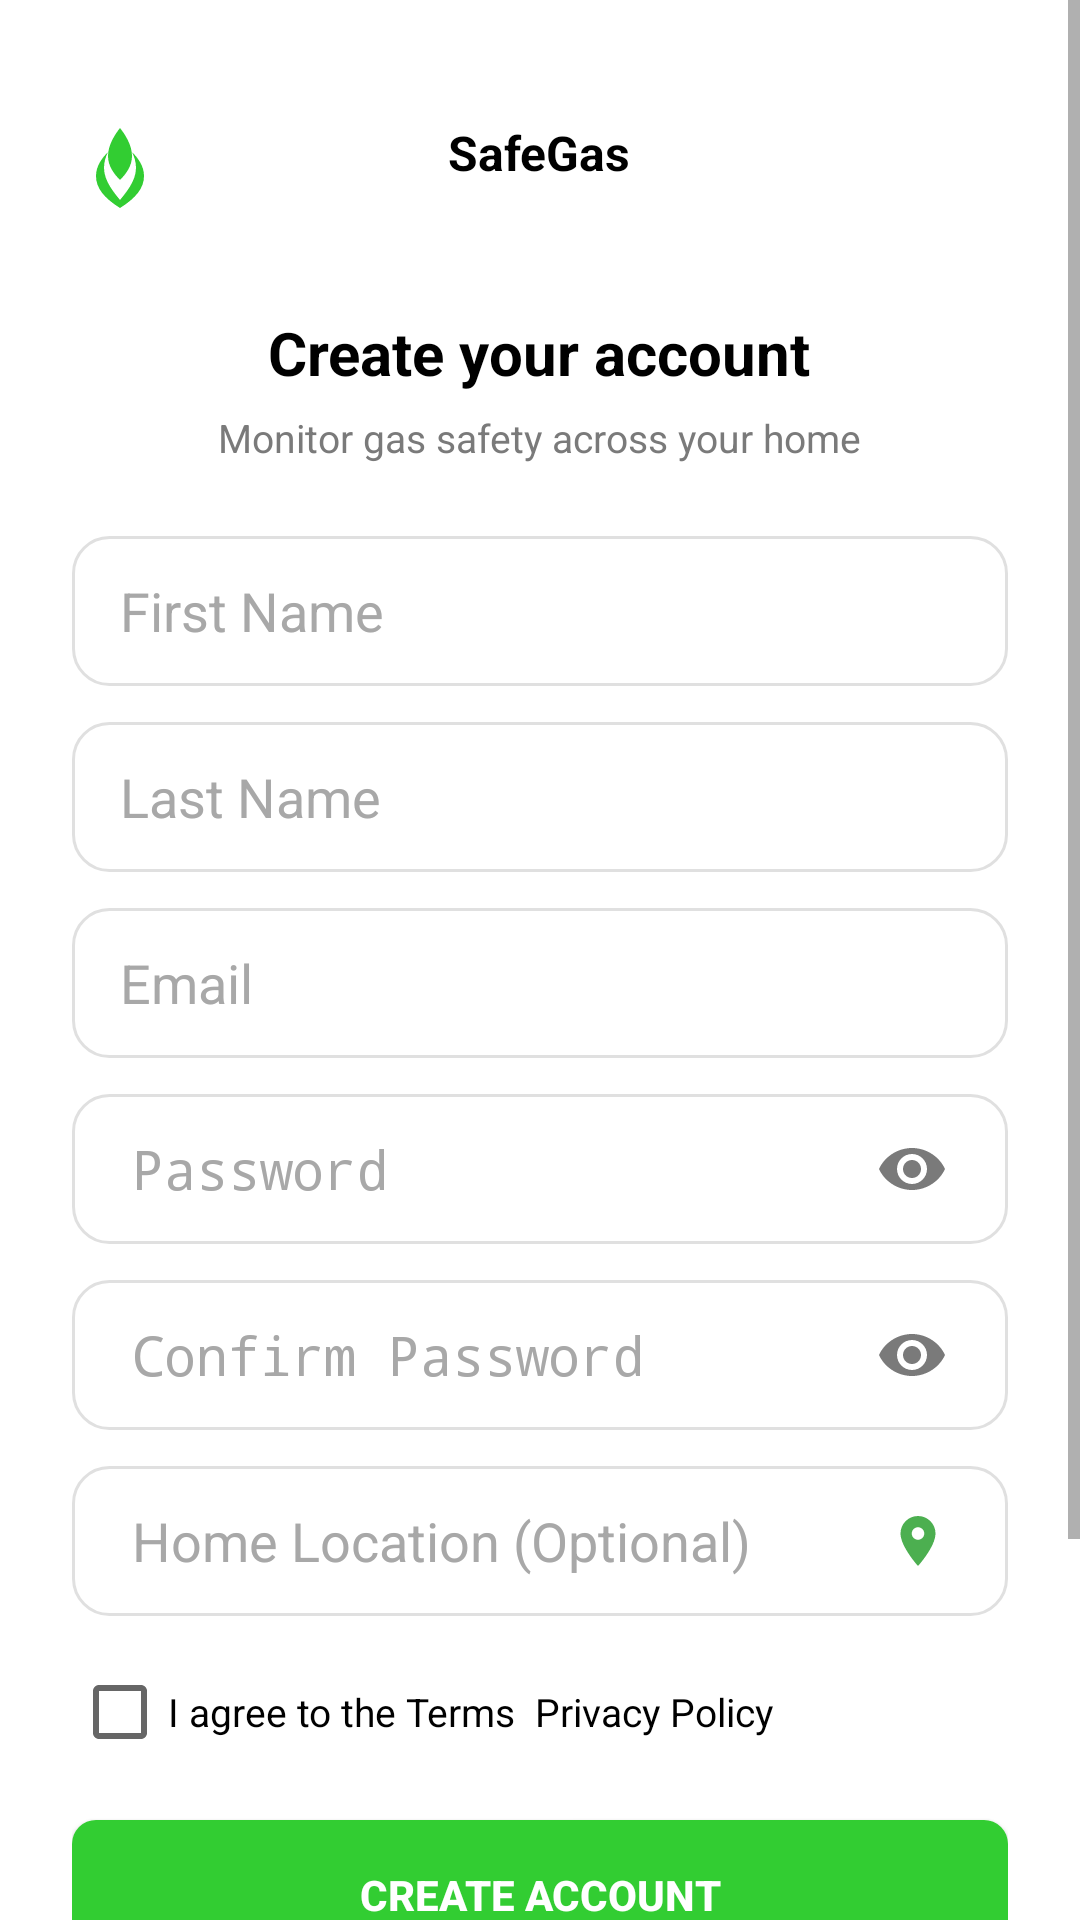

Reconstruct the res/layout file that produces this screen, plus the resources it refers to.
<!-- AndroidManifest.xml: activity theme Theme.SafeGass -->
<!-- res/layout/activity_register.xml -->
<?xml version="1.0" encoding="utf-8"?>
<ScrollView xmlns:android="http://schemas.android.com/apk/res/android"
    xmlns:tools="http://schemas.android.com/tools"
    android:layout_width="match_parent"
    android:layout_height="match_parent"
    android:background="#FFFFFF"
    android:fillViewport="true"
    tools:context=".register.RegisterActivity">

    <LinearLayout
        android:layout_width="match_parent"
        android:layout_height="wrap_content"
        android:orientation="vertical"
        android:padding="24dp">

        
        <RelativeLayout
            android:layout_width="match_parent"
            android:layout_height="wrap_content"
            android:layout_marginTop="16dp">

            
            <ImageView
                android:id="@+id/logoIcon"
                android:layout_width="32dp"
                android:layout_height="32dp"
                android:src="@drawable/ic_gas_logo"
                android:layout_alignParentStart="true"
                android:contentDescription="SafeGas logo" />

            
            <TextView
                android:id="@+id/textAppName"
                android:layout_width="wrap_content"
                android:layout_height="wrap_content"
                android:text="SafeGas"
                android:textStyle="bold"
                android:textColor="#000000"
                android:textSize="16sp"
                android:layout_centerHorizontal="true" />
        </RelativeLayout>

        
        <TextView
            android:layout_width="wrap_content"
            android:layout_height="wrap_content"
            android:text="Create your account"
            android:textStyle="bold"
            android:textSize="20sp"
            android:textColor="#000000"
            android:layout_marginTop="32dp"
            android:layout_gravity="center_horizontal" />

        
        <TextView
            android:layout_width="wrap_content"
            android:layout_height="wrap_content"
            android:text="Monitor gas safety across your home"
            android:textColor="#7A7A7A"
            android:textSize="13sp"
            android:layout_marginTop="6dp"
            android:layout_gravity="center_horizontal" />


        
        <EditText
            android:id="@+id/editTextFirstName"
            android:layout_width="match_parent"
            android:layout_height="50dp"
            android:layout_marginTop="24dp"
            android:background="@drawable/edittext_background"
            android:hint="First Name"
            android:paddingStart="16dp"
            android:textColorHint="#A8A8A8"
            android:inputType="textPersonName" />

        
        <EditText
            android:id="@+id/editTextLastName"
            android:layout_width="match_parent"
            android:layout_height="50dp"
            android:layout_marginTop="12dp"
            android:background="@drawable/edittext_background"
            android:hint="Last Name"
            android:paddingStart="16dp"
            android:textColorHint="#A8A8A8"
            android:inputType="textPersonName" />


        
        <EditText
            android:id="@+id/editTextEmail"
            android:layout_width="match_parent"
            android:layout_height="50dp"
            android:layout_marginTop="12dp"
            android:background="@drawable/edittext_background"
            android:hint="Email"
            android:paddingStart="16dp"
            android:textColorHint="#A8A8A8"
            android:inputType="textEmailAddress" />

        
        <LinearLayout
            android:layout_width="match_parent"
            android:layout_height="50dp"
            android:layout_marginTop="12dp"
            android:background="@drawable/edittext_background"
            android:orientation="horizontal"
            android:gravity="center_vertical">

            <EditText
                android:id="@+id/editTextPassword"
                android:layout_width="0dp"
                android:layout_weight="1"
                android:layout_height="match_parent"
                android:hint="Password"
                android:paddingStart="16dp"
                android:background="@android:color/transparent"
                android:inputType="textPassword"
                android:textColorHint="#A8A8A8" />

            <ImageView
                android:id="@+id/imageViewTogglePassword"
                android:layout_width="24dp"
                android:layout_height="24dp"
                android:layout_marginEnd="16dp"
                android:src="@drawable/ic_eye"
                android:contentDescription="Toggle password visibility" />
        </LinearLayout>

        
        <LinearLayout
            android:layout_width="match_parent"
            android:layout_height="50dp"
            android:layout_marginTop="12dp"
            android:background="@drawable/edittext_background"
            android:orientation="horizontal"
            android:gravity="center_vertical">

            <EditText
                android:id="@+id/editTextConfirmPassword"
                android:layout_width="0dp"
                android:layout_weight="1"
                android:layout_height="match_parent"
                android:hint="Confirm Password"
                android:paddingStart="16dp"
                android:background="@android:color/transparent"
                android:inputType="textPassword"
                android:textColorHint="#A8A8A8" />

            <ImageView
                android:id="@+id/imageViewToggleConfirmPassword"
                android:layout_width="24dp"
                android:layout_height="24dp"
                android:layout_marginEnd="16dp"
                android:src="@drawable/ic_eye"
                android:contentDescription="Toggle confirm password visibility" />
        </LinearLayout>

        
        <LinearLayout
            android:layout_width="match_parent"
            android:layout_height="50dp"
            android:layout_marginTop="12dp"
            android:background="@drawable/edittext_background"
            android:orientation="horizontal"
            android:gravity="center_vertical">

            <EditText
                android:id="@+id/editTextLocation"
                android:layout_width="0dp"
                android:layout_weight="1"
                android:layout_height="match_parent"
                android:hint="Home Location (Optional)"
                android:paddingStart="16dp"
                android:background="@android:color/transparent"
                android:textColorHint="#A8A8A8" />

            <ImageView
                android:id="@+id/iconLocation"
                android:layout_width="20dp"
                android:layout_height="20dp"
                android:layout_marginEnd="16dp"
                android:src="@drawable/ic_location"
                android:contentDescription="Location icon" />
        </LinearLayout>

        
        <CheckBox
            android:id="@+id/checkBoxTerms"
            android:layout_width="wrap_content"
            android:layout_height="wrap_content"
            android:text="I agree to the Terms  Privacy Policy"
            android:textColor="#000000"
            android:textSize="13sp"
            android:layout_marginTop="16dp" />

        
        <Button
            android:id="@+id/buttonCreateAccount"
            android:layout_width="match_parent"
            android:layout_height="50dp"
            android:layout_marginTop="20dp"
            android:text="Create Account"
            android:textStyle="bold"
            android:textColor="#FFFFFF"
            android:background="@drawable/button_background_green" />

        
        <Button
            android:id="@+id/buttonGoogle"
            android:layout_width="match_parent"
            android:layout_height="50dp"
            android:layout_marginTop="10dp"
            android:text="Continue with Google"
            android:textColor="#000000"
            android:background="@drawable/button_background_gray" />

        
        <TextView
            android:id="@+id/textAlreadyHaveAccount"
            android:layout_width="wrap_content"
            android:layout_height="wrap_content"
            android:text="Already have an account? Sign in"
            android:textColor="#7A7A7A"
            android:textSize="13sp"
            android:layout_gravity="center_horizontal"
            android:layout_marginTop="24dp"
            android:layout_marginBottom="16dp" />

    </LinearLayout>
</ScrollView>
<!-- resources referenced by this layout -->
<resources>
  <!-- drawable button_background_gray (drawable) -->
  <shape xmlns:android="http://schemas.android.com/apk/res/android"
      android:shape="rectangle">
      <solid android:color="#F5F8F5" />
      <corners android:radius="8dp" />
  </shape>
  <!-- drawable button_background_green (drawable) -->
  <shape xmlns:android="http://schemas.android.com/apk/res/android"
      android:shape="rectangle">
      <solid android:color="#32CD32" />
      <corners android:radius="8dp" />
  </shape>
  <!-- drawable edittext_background (drawable) -->
  <?xml version="1.0" encoding="utf-8"?>
  <shape xmlns:android="http://schemas.android.com/apk/res/android"
      android:shape="rectangle">
      <solid android:color="#FFFFFFFF" />
      <corners android:radius="12dp" />
      <stroke
          android:width="1dp"
          android:color="#E0E0E0" />
      <padding
          android:left="4dp"
          android:top="4dp"
          android:right="4dp"
          android:bottom="4dp" />
  </shape>
  <!-- drawable ic_eye (drawable) -->
  <vector xmlns:android="http://schemas.android.com/apk/res/android"
      android:width="24dp"
      android:height="24dp"
      android:viewportWidth="24"
      android:viewportHeight="24">
      <path
          android:fillColor="#7A7A7A"
          android:pathData="M12,5C7,5 2.73,8.11 1,12c1.73,3.89 6,7 11,7s9.27,-3.11 11,-7c-1.73,-3.89 -6,-7 -11,-7zM12,17c-2.76,0 -5,-2.24 -5,-5s2.24,-5 5,-5 5,2.24 5,5 -2.24,5 -5,5zM12,9c-1.66,0 -3,1.34 -3,3s1.34,3 3,3 3,-1.34 3,-3 -1.34,-3 -3,-3z" />
  </vector>
  <!-- drawable ic_gas_logo (drawable) -->
  <vector xmlns:android="http://schemas.android.com/apk/res/android"
      android:width="40dp"
      android:height="40dp"
      android:viewportWidth="24"
      android:viewportHeight="24">
      <path
          android:fillColor="#32CD32"
          android:pathData="M12,2C10.67,3.67 9,6.33 9,9c0,2.5 1.5,4.5 3,6 1.5,-1.5 3,-3.5 3,-6 0,-2.67 -1.67,-5.33 -3,-7zM12,22c-4,-2.5 -6,-5 -6,-8 0,-2.5 1.5,-4.5 3,-6 -0.67,1.33 -1,2.67 -1,4 0,3.33 2.67,6.33 4,8 1.33,-1.67 4,-4.67 4,-8 0,-1.33 -0.33,-2.67 -1,-4 1.5,1.5 3,3.5 3,6 0,3 -2,5.5 -6,8z"/>
  </vector>
  <!-- drawable ic_location (drawable) -->
  <vector xmlns:android="http://schemas.android.com/apk/res/android"
      android:width="24dp"
      android:height="24dp"
      android:viewportWidth="24"
      android:viewportHeight="24">
  
      
      <path
          android:fillColor="#4CAF50"
          android:pathData="M12,2C8.13,2 5,5.13 5,9c0,5.25 7,13 7,13s7-7.75 7-13c0-3.87-3.13-7-7-7zM12,11.5
              c-1.38,0-2.5-1.12-2.5-2.5S10.62,6.5 12,6.5 14.5,7.62 14.5,9 13.38,11.5 12,11.5z"/>
  </vector>
  <style name="Theme.SafeGass" parent="android:Theme.Material.Light.NoActionBar" />
</resources>
